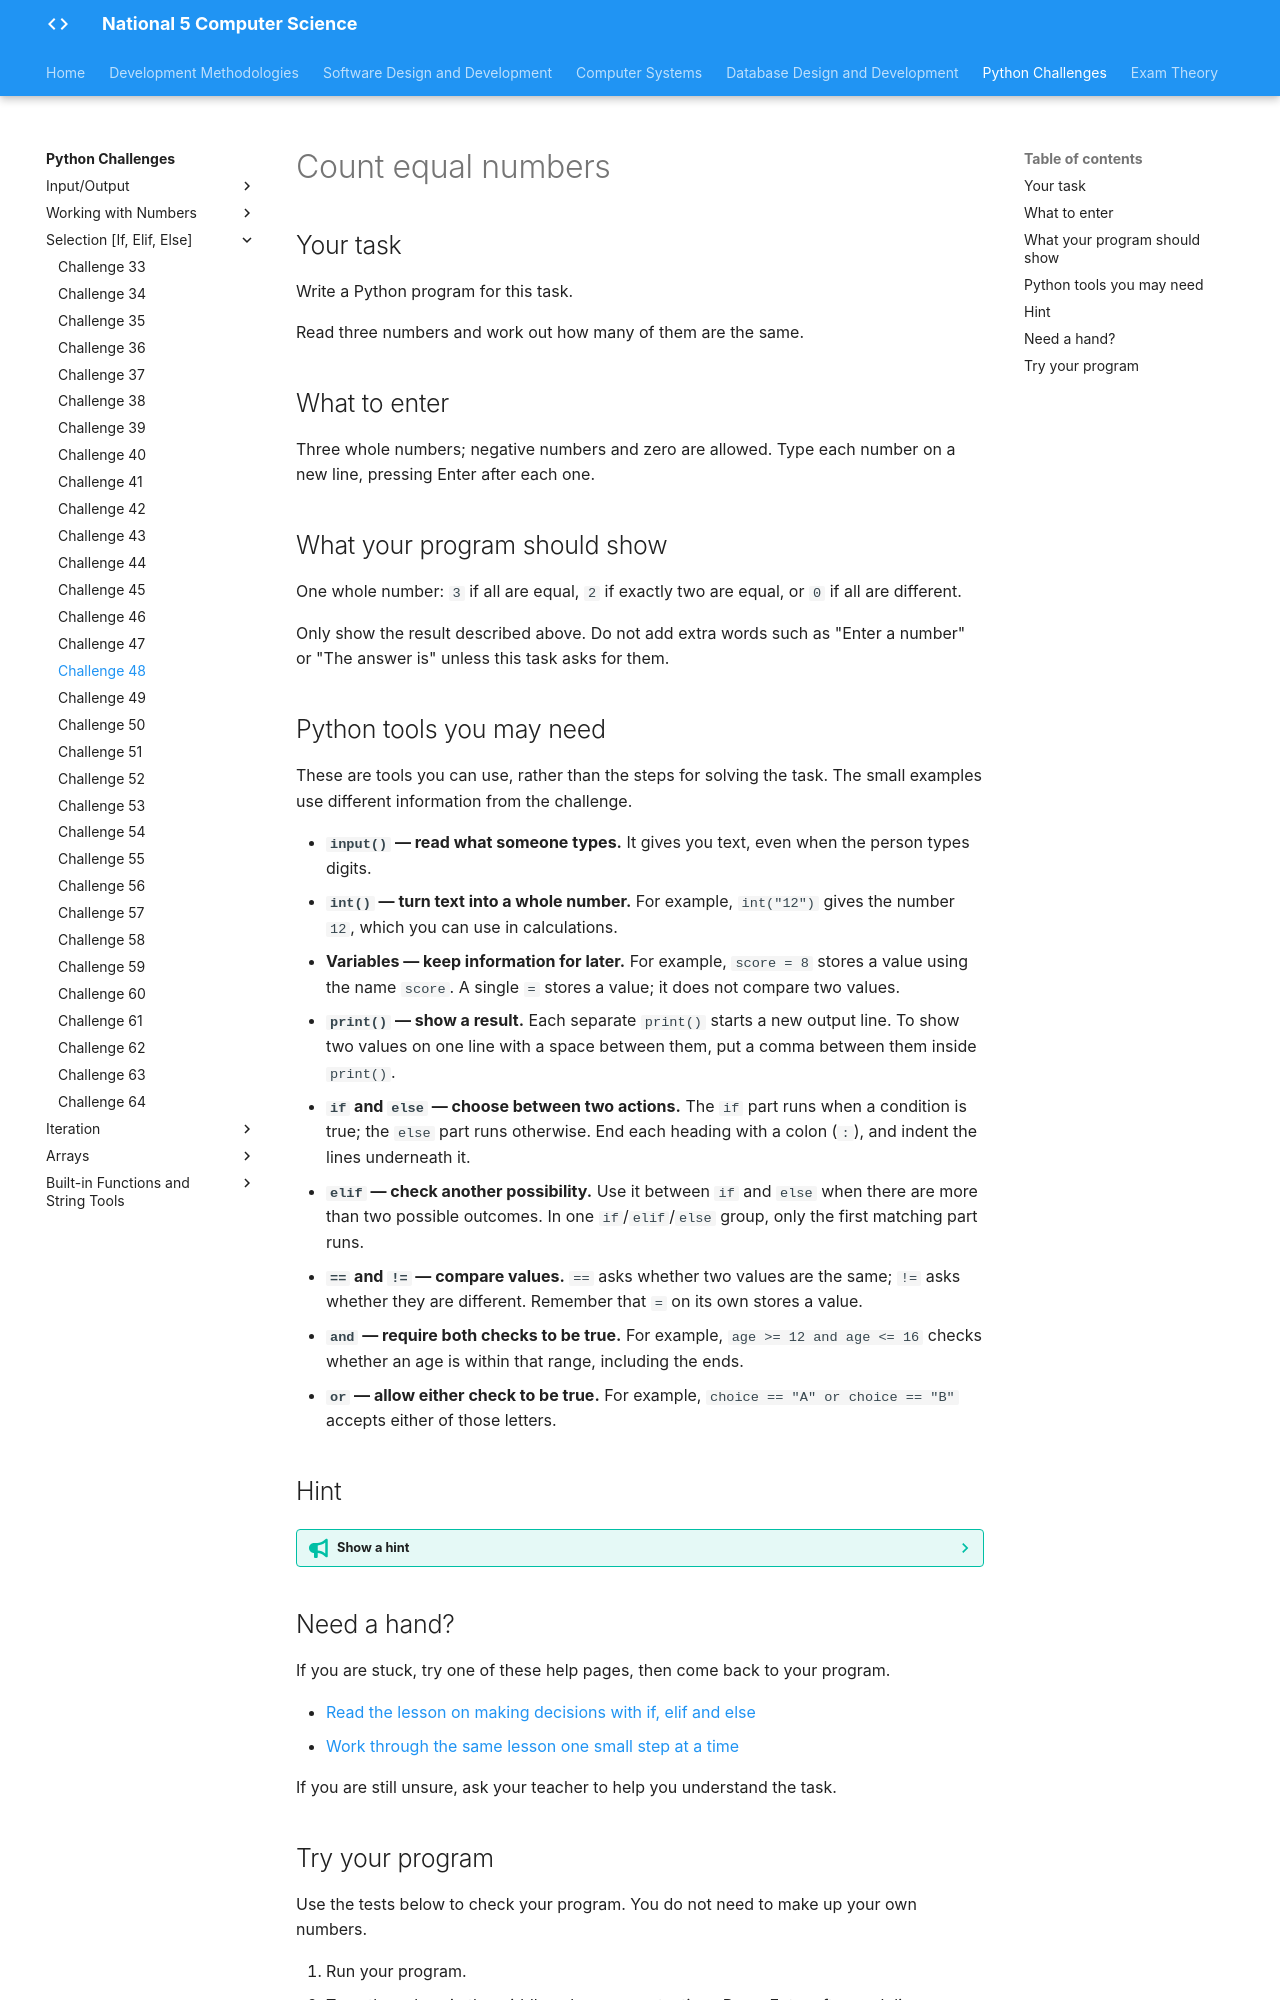

repository: Mr-Wood-CS/LN-National-5 · page: python-challenges/tasks/Challenge 48/index.html · generator: mkdocs

# Count equal numbers

## Your task

Write a Python program for this task.

Read three numbers and work out how many of them are the same.

## What to enter

Three whole numbers; negative numbers and zero are allowed. Type each number on a new line, pressing Enter after each one.

## What your program should show

One whole number: `3` if all are equal, `2` if exactly two are equal, or `0` if all are different.

Only show the result described above. Do not add extra words such as "Enter a number" or "The answer is" unless this task asks for them.

## Python tools you may need

These are tools you can use, rather than the steps for solving the task. The small examples use different information from the challenge.

- **`input()` — read what someone types.** It gives you text, even when the person types digits.
- **`int()` — turn text into a whole number.** For example, `int("12")` gives the number `12`, which you can use in calculations.
- **Variables — keep information for later.** For example, `score = 8` stores a value using the name `score`. A single `=` stores a value; it does not compare two values.
- **`print()` — show a result.** Each separate `print()` starts a new output line. To show two values on one line with a space between them, put a comma between them inside `print()`.
- **`if` and `else` — choose between two actions.** The `if` part runs when a condition is true; the `else` part runs otherwise. End each heading with a colon (`:`), and indent the lines underneath it.
- **`elif` — check another possibility.** Use it between `if` and `else` when there are more than two possible outcomes. In one `if`/`elif`/`else` group, only the first matching part runs.
- **`==` and `!=` — compare values.** `==` asks whether two values are the same; `!=` asks whether they are different. Remember that `=` on its own stores a value.
- **`and` — require both checks to be true.** For example, `age >= 12 and age <= 16` checks whether an age is within that range, including the ends.
- **`or` — allow either check to be true.** For example, `choice == "A" or choice == "B"` accepts either of those letters.

## Hint

??? tip "Show a hint"

    Read the three possible outputs before planning your decisions. All three values being the same is a different situation from only two matching. Check that one situation cannot accidentally receive two answers.

## Need a hand?

If you are stuck, try one of these help pages, then come back to your program.

- [Read the lesson on making decisions with if, elif and else](https://snakify.org/lessons/if_then_else_conditions/)
- [Work through the same lesson one small step at a time](https://snakify.org/lessons/if_then_else_conditions/steps/1/)

If you are still unsure, ask your teacher to help you understand the task.
